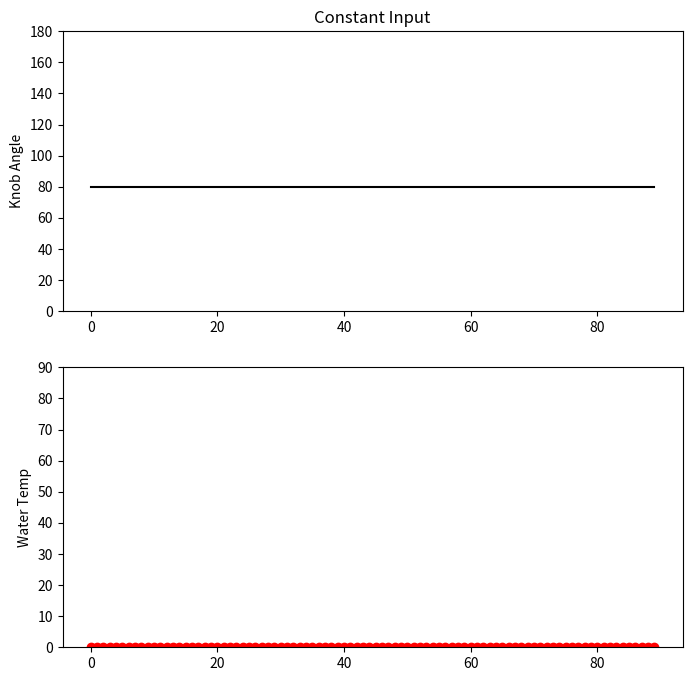

This chart was generated by the following Python code: (Note: this script raises an exception after producing the figure.)
import numpy as np
import matplotlib.pyplot as plt
from scipy.optimize import minimize

class ModelPredictiveControl:
    def __init__(self):
        self.horizon = 70
        self.ideal_temp = 80

    def plant_model(self, u, prev_temp):
        knob_angle = u
        # Knob angle to temperature
        knob_temp = knob_angle * 0.5
        # Calculate dT or change in temperature.
        tau = 6
        dT = 0
        # new temp = current temp + change in temp.
        return prev_temp + dT 

    def cost_function(self, u):
        cost = 0.0
        temp = 0.0
        for i in range(0, self.horizon):
            # using old temperature to find new temperature
            temp = self.plant_model(u[i], temp)
            cost += abs(temp - self.ideal_temp)
        return cost


mpc = ModelPredictiveControl()

# Set bounds.
bounds = []
for i in range(mpc.horizon):
    bounds += [[0, 180]] # you are only allowed to change
                         # knobe angle from 0 to 180

# Create Inputs to be filled.
u = np.ones(mpc.horizon)

# Non-linear optimization.
u_solution = minimize(mpc.cost_function,
                      x0=u, # optimizar input
                      method='SLSQP',
                      bounds=bounds,
                      tol = 1e-8)



# --------------------------
# Calculate data for Plot 1.
knob_angle_list = []
water_temp_list = []
t_list = []
knob_angle = 80
water_temp = 0.0
for t in range(90):
    t_list += [t]
    knob_angle_list += [knob_angle]
    water_temp_list += [water_temp]
    water_temp = mpc.plant_model(knob_angle, water_temp)

# Create Plot 1 - Constant Input
# Subplot 1
plt.figure(figsize=(8,8))
plt.subplot(211)
plt.title("Constant Input")
plt.ylabel("Knob Angle")
# Enter Data
plt.plot(t_list, knob_angle_list, 'k')
plt.ylim(0,180)

# Subplot 2
plt.subplot(212)
plt.ylabel("Water Temp")
# Enter Data
plt.plot(t_list, water_temp_list, 'ro')
plt.ylim(0,90)
plt.show()

# --------------------------
# Calculate data for Plot 2.
knob_angle_list = []
water_temp_list = []
t_list = []
water_temp = 0.0
for t in range(90):
    t_list += [t]
    knob_angle = u_solution.x[t]
    knob_angle_list += [knob_angle]
    water_temp_list += [water_temp]
    water_temp = mpc.plant_model(knob_angle, water_temp)

# Plot 2 - MPC
# Subplot 1
plt.figure(figsize=(8,8))
plt.subplot(211)
plt.title("MPC")
plt.ylabel("Knob Angle")
# Enter data
plt.plot(t_list, knob_angle_list, 'k')
plt.ylim(0,180)

# Subplot 2
plt.subplot(212)
plt.ylabel("Water Temp")
# Enter data
plt.plot(t_list, water_temp_list, 'ro')
plt.ylim(0,100)
plt.show()
